Dataset: datasets (GitHub, chinmoy12c/spsVision). Classes: paper, scissor, stone.

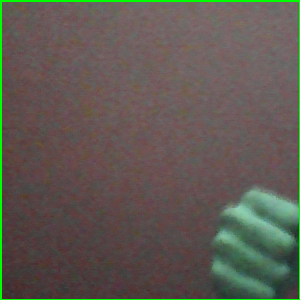
Label: stone

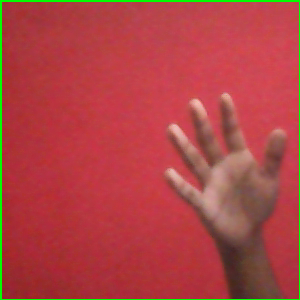
Label: paper

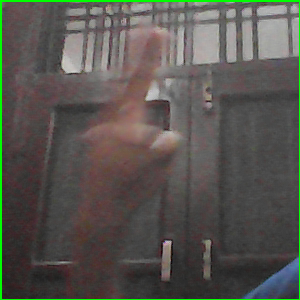
Label: scissor

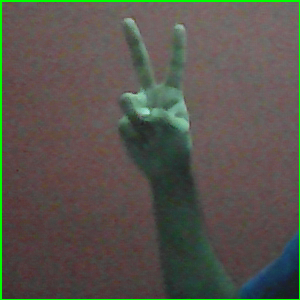
Label: scissor

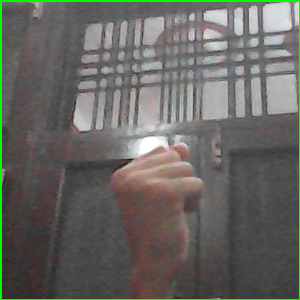
Label: stone

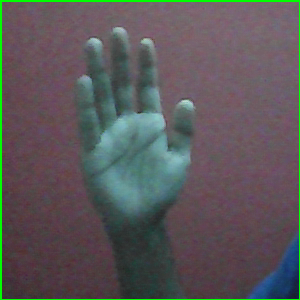
Label: paper
